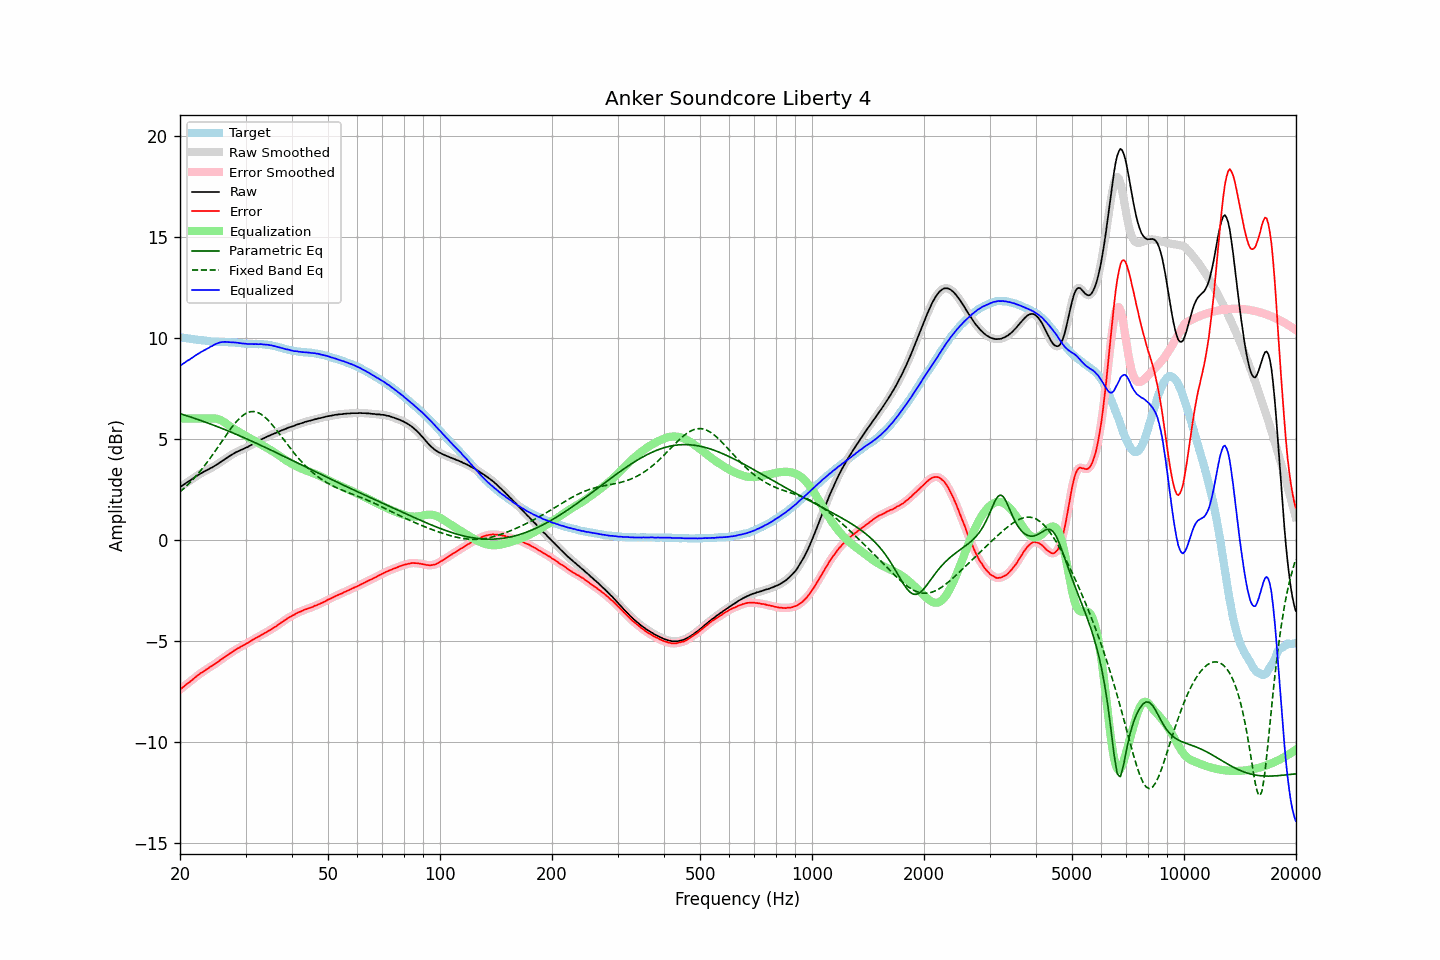

The table this chart was drawn from, first rows:
frequency, raw, error, smoothed, error_smoothed, equalization, parametric_eq, fixed_band_eq, equalized_raw, equalized_smoothed, target
20.00, 2.61, -7.41, 2.61, -7.41, 6.00, 6.25, 2.37, 8.61, 8.61, 10.02
20.20, 2.66, -7.35, 2.66, -7.35, 6.00, 6.22, 2.44, 8.66, 8.66, 10.01
20.40, 2.72, -7.28, 2.72, -7.28, 6.00, 6.20, 2.51, 8.72, 8.72, 10.00
20.61, 2.77, -7.22, 2.77, -7.21, 6.00, 6.17, 2.59, 8.77, 8.77, 9.99
20.81, 2.83, -7.15, 2.83, -7.15, 6.00, 6.15, 2.66, 8.83, 8.83, 9.98
21.02, 2.88, -7.09, 2.88, -7.09, 6.00, 6.12, 2.74, 8.88, 8.88, 9.97
21.23, 2.92, -7.04, 2.93, -7.03, 6.00, 6.09, 2.82, 8.92, 8.93, 9.96
21.44, 2.98, -6.96, 2.98, -6.97, 6.00, 6.07, 2.90, 8.98, 8.98, 9.94
21.66, 3.03, -6.90, 3.03, -6.90, 6.00, 6.04, 2.99, 9.03, 9.03, 9.93
21.87, 3.09, -6.83, 3.09, -6.83, 6.00, 6.02, 3.07, 9.09, 9.09, 9.92
22.09, 3.14, -6.77, 3.14, -6.77, 6.00, 5.99, 3.16, 9.14, 9.14, 9.91
22.31, 3.19, -6.71, 3.19, -6.71, 6.00, 5.96, 3.25, 9.19, 9.19, 9.90
22.54, 3.24, -6.65, 3.24, -6.65, 6.00, 5.93, 3.35, 9.24, 9.24, 9.89
22.76, 3.29, -6.59, 3.29, -6.59, 6.00, 5.91, 3.44, 9.29, 9.29, 9.88
22.99, 3.33, -6.55, 3.33, -6.54, 6.00, 5.88, 3.54, 9.33, 9.33, 9.88
23.22, 3.38, -6.49, 3.38, -6.49, 6.00, 5.85, 3.64, 9.38, 9.38, 9.87
23.45, 3.42, -6.43, 3.42, -6.44, 6.00, 5.82, 3.75, 9.42, 9.42, 9.85
23.69, 3.46, -6.38, 3.46, -6.38, 6.00, 5.79, 3.85, 9.46, 9.46, 9.84
23.92, 3.50, -6.33, 3.50, -6.33, 6.00, 5.76, 3.96, 9.50, 9.51, 9.83
24.16, 3.55, -6.27, 3.54, -6.28, 6.01, 5.73, 4.07, 9.56, 9.55, 9.82
24.40, 3.58, -6.23, 3.59, -6.23, 6.01, 5.70, 4.18, 9.59, 9.60, 9.81
24.65, 3.63, -6.18, 3.63, -6.18, 6.01, 5.67, 4.29, 9.64, 9.64, 9.81
24.89, 3.68, -6.12, 3.68, -6.13, 6.00, 5.64, 4.40, 9.68, 9.68, 9.81
25.14, 3.73, -6.07, 3.73, -6.07, 5.99, 5.61, 4.52, 9.72, 9.72, 9.80
25.39, 3.78, -6.01, 3.78, -6.01, 5.97, 5.58, 4.64, 9.75, 9.75, 9.79
25.65, 3.84, -5.95, 3.84, -5.95, 5.94, 5.55, 4.75, 9.78, 9.77, 9.79
25.91, 3.89, -5.90, 3.89, -5.90, 5.90, 5.52, 4.87, 9.79, 9.79, 9.79
26.16, 3.94, -5.85, 3.94, -5.84, 5.85, 5.49, 4.99, 9.79, 9.79, 9.79
26.43, 4.00, -5.79, 4.00, -5.79, 5.80, 5.45, 5.10, 9.80, 9.79, 9.78
26.69, 4.05, -5.73, 4.05, -5.73, 5.74, 5.42, 5.21, 9.79, 9.79, 9.78
26.96, 4.10, -5.68, 4.10, -5.68, 5.68, 5.39, 5.33, 9.78, 9.79, 9.78
27.23, 4.16, -5.62, 4.15, -5.63, 5.62, 5.36, 5.44, 9.78, 9.78, 9.78
27.50, 4.20, -5.58, 4.20, -5.57, 5.57, 5.32, 5.55, 9.77, 9.77, 9.78
27.77, 4.25, -5.52, 4.25, -5.52, 5.52, 5.29, 5.65, 9.77, 9.77, 9.77
28.05, 4.30, -5.46, 4.30, -5.47, 5.47, 5.26, 5.75, 9.77, 9.77, 9.76
28.33, 4.34, -5.42, 4.34, -5.42, 5.42, 5.22, 5.84, 9.76, 9.76, 9.76
28.62, 4.38, -5.37, 4.38, -5.37, 5.37, 5.19, 5.93, 9.75, 9.75, 9.75
28.90, 4.41, -5.33, 4.41, -5.33, 5.33, 5.15, 6.01, 9.74, 9.74, 9.74
29.19, 4.45, -5.28, 4.45, -5.28, 5.28, 5.12, 6.09, 9.73, 9.73, 9.73
29.48, 4.48, -5.24, 4.48, -5.24, 5.24, 5.08, 6.15, 9.72, 9.72, 9.72
29.78, 4.52, -5.19, 4.52, -5.19, 5.19, 5.05, 6.21, 9.71, 9.71, 9.71
30.08, 4.56, -5.14, 4.56, -5.15, 5.15, 5.01, 6.25, 9.71, 9.70, 9.70
30.38, 4.59, -5.11, 4.60, -5.10, 5.10, 4.98, 6.30, 9.69, 9.70, 9.70
30.68, 4.64, -5.05, 4.64, -5.06, 5.05, 4.94, 6.32, 9.69, 9.69, 9.69
30.99, 4.68, -5.01, 4.68, -5.01, 5.01, 4.91, 6.34, 9.69, 9.69, 9.69
31.30, 4.73, -4.96, 4.73, -4.96, 4.96, 4.87, 6.35, 9.69, 9.69, 9.69
31.61, 4.77, -4.91, 4.77, -4.91, 4.91, 4.83, 6.35, 9.69, 9.69, 9.68
31.93, 4.82, -4.87, 4.82, -4.87, 4.87, 4.80, 6.33, 9.69, 9.69, 9.69
32.24, 4.86, -4.82, 4.86, -4.82, 4.82, 4.76, 6.31, 9.69, 9.68, 9.68
32.57, 4.90, -4.78, 4.91, -4.78, 4.78, 4.73, 6.28, 9.68, 9.69, 9.68
32.89, 4.95, -4.73, 4.95, -4.74, 4.74, 4.69, 6.24, 9.69, 9.68, 9.69
33.22, 4.99, -4.69, 4.99, -4.69, 4.69, 4.65, 6.18, 9.68, 9.68, 9.68
33.55, 5.02, -4.65, 5.03, -4.65, 4.65, 4.61, 6.13, 9.67, 9.67, 9.68
33.89, 5.06, -4.60, 5.06, -4.60, 4.60, 4.58, 6.06, 9.66, 9.66, 9.66
34.23, 5.10, -4.55, 5.10, -4.56, 4.56, 4.54, 5.98, 9.66, 9.66, 9.66
34.57, 5.14, -4.51, 5.14, -4.51, 4.51, 4.50, 5.90, 9.65, 9.65, 9.65
34.92, 5.17, -4.46, 5.17, -4.46, 4.46, 4.46, 5.82, 9.63, 9.64, 9.63
35.27, 5.21, -4.41, 5.21, -4.41, 4.41, 4.43, 5.73, 9.62, 9.62, 9.62
35.62, 5.24, -4.36, 5.24, -4.36, 4.36, 4.39, 5.63, 9.60, 9.60, 9.60
35.97, 5.27, -4.31, 5.27, -4.31, 4.31, 4.35, 5.53, 9.58, 9.58, 9.59
... 635 more rows
